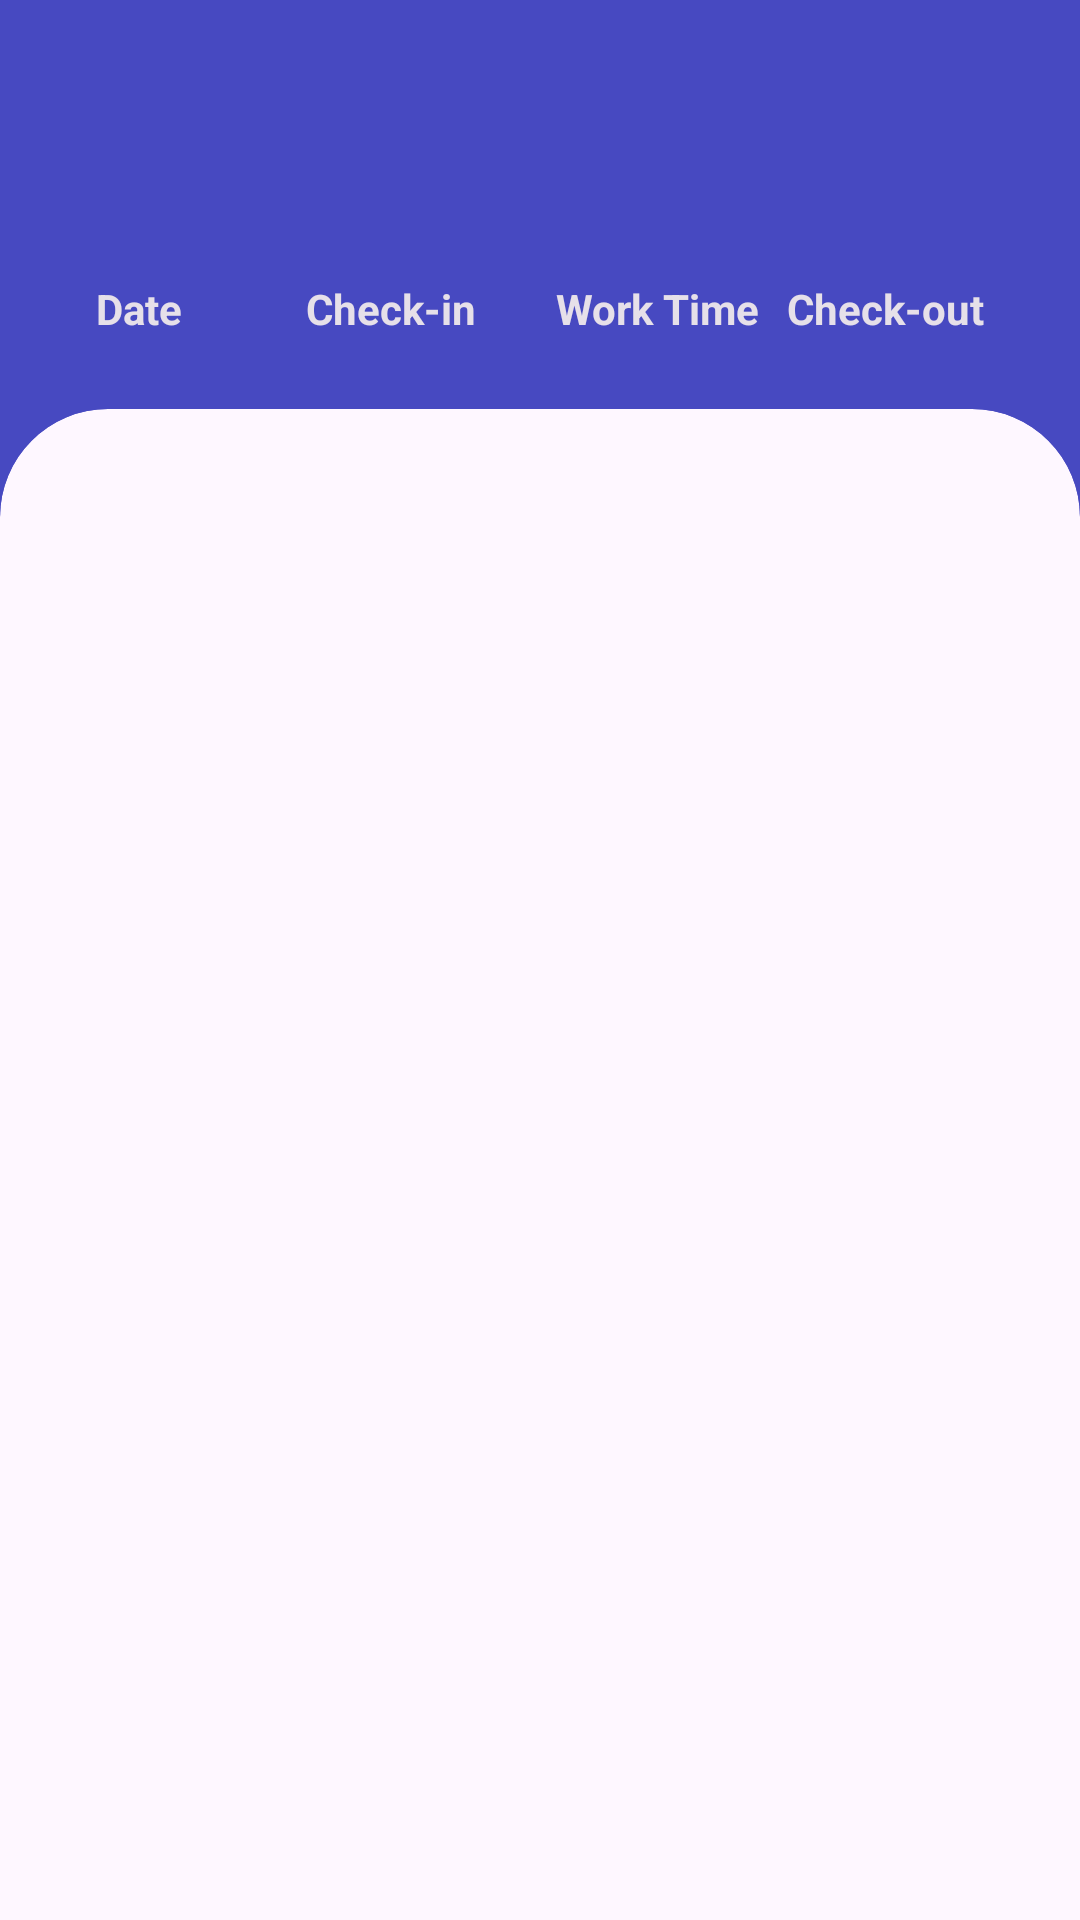

The Android layout XML behind this screen, and the referenced resources:
<!-- AndroidManifest.xml: application theme Theme.Haazir -->
<!-- res/layout/fragment_history_list.xml -->
<?xml version="1.0" encoding="utf-8"?>
<LinearLayout xmlns:android="http://schemas.android.com/apk/res/android"
    xmlns:app="http://schemas.android.com/apk/res-auto"
    xmlns:tools="http://schemas.android.com/tools"
    android:layout_width="match_parent"
    android:layout_height="match_parent"
    android:orientation="vertical"
    android:background="?colorPrimary">
    <LinearLayout
        android:layout_width="match_parent"
        android:layout_height="wrap_content"
        android:layout_marginHorizontal="@dimen/medium_gap"
        android:layout_marginTop="@dimen/medium_gap"
        android:gravity="center"
        android:clipToPadding="false">

        <TextView
            android:id="@+id/range"
            android:layout_width="0dp"
            android:layout_height="wrap_content"
            android:layout_margin="8dp"
            android:layout_weight="1"
            android:textAppearance="?textAppearanceTitleLarge"
            android:textColor="?colorSurface" />

        <ImageButton
            android:id="@+id/datePicker"
            android:backgroundTint="@android:color/transparent"
            android:layout_width="36dp"
            android:layout_height="36dp"
            android:src="@drawable/ic_calendar_24"
            android:background="?selectableItemBackgroundBorderless"
            app:tint="?colorSurface" />

    </LinearLayout>


    <LinearLayout
        android:id="@+id/headerLayout"
        android:layout_width="match_parent"
        android:layout_height="wrap_content"
        android:gravity="center"
        android:orientation="horizontal"
        android:paddingHorizontal="@dimen/medium_gap"
        android:paddingVertical="@dimen/medium_gap">

        <TextView
            android:layout_width="0dp"
            android:layout_height="wrap_content"
            android:layout_weight="1"
            android:paddingStart="8dp"
            android:text="Date"
            android:textStyle="bold"
            android:theme="?android:textAppearanceInverse" />

        <TextView
            android:layout_width="0dp"
            android:layout_height="wrap_content"
            android:layout_weight="1"
            android:text="Check-in"
            android:textStyle="bold"
            android:theme="?android:textAppearanceInverse" />

        <TextView
            android:layout_width="0dp"
            android:layout_height="wrap_content"
            android:layout_weight="1"
            android:gravity="center"
            android:text="Work Time"
            android:textStyle="bold"
            android:theme="?android:textAppearanceInverse" />

        <TextView
            android:layout_width="0dp"
            android:layout_height="wrap_content"
            android:layout_weight="1"
            android:gravity="right"
            android:paddingEnd="8dp"
            android:text="Check-out"
            android:textStyle="bold"
            android:theme="?android:textAppearanceInverse" />

    </LinearLayout>

    <com.google.android.material.card.MaterialCardView
        android:layout_width="match_parent"
        android:layout_height="match_parent"
        app:cardPreventCornerOverlap="false"
        app:shapeAppearanceOverlay="@style/ShapeAppearanceOverlay.Haazir.CardView.TopRounded"
        app:strokeWidth="0dp">

        <androidx.recyclerview.widget.RecyclerView
            android:id="@+id/list"
            android:name="com.teamcastor.haazir.HistoryFragment"
            android:layout_width="match_parent"
            android:layout_height="match_parent"
            android:layout_marginHorizontal="@dimen/medium_gap"
            android:layout_marginTop="@dimen/small_gap"
            app:layoutManager="LinearLayoutManager"
            tools:context=".HistoryFragment"
            tools:listitem="@layout/fragment_history" />

    </com.google.android.material.card.MaterialCardView>

</LinearLayout>
<!-- res/layout/fragment_history.xml (included above) -->
<?xml version="1.0" encoding="utf-8"?>
<LinearLayout xmlns:android="http://schemas.android.com/apk/res/android"
    xmlns:app="http://schemas.android.com/apk/res-auto"
    android:layout_width="match_parent"
    android:layout_height="80dp"
    android:gravity="center_vertical">

        <FrameLayout
            android:layout_width="0dp"
            android:layout_height="match_parent"
            android:layout_weight="1"
            android:paddingStart="@dimen/cardview_default_elevation"
            android:clipToPadding="false">
                <com.google.android.material.card.MaterialCardView
                    android:id="@+id/dayDetailsCard"
                    app:strokeWidth="0dp"
                    app:cardElevation="1dp"
                    android:layout_width="wrap_content"
                    app:contentPaddingLeft="6dp"
                    app:contentPaddingRight="6dp"
                    app:contentPaddingTop="4dp"
                    app:contentPaddingBottom="4dp"
                    android:layout_height="wrap_content"
                    android:layout_gravity="center_vertical">
                        <LinearLayout
                            android:id="@+id/dayDetailsLL"
                            android:layout_width="match_parent"
                            android:layout_height="match_parent"
                            android:orientation="vertical"
                            android:gravity="center">
                                <TextView
                                    android:id="@+id/dayNum"
                                    android:layout_width="wrap_content"
                                    android:layout_height="wrap_content"
                                    android:textStyle="bold"
                                    android:textAppearance="?attr/textAppearanceListItem" />
                                <TextView
                                    android:id="@+id/dayName"
                                    android:layout_width="wrap_content"
                                    android:layout_height="wrap_content"/>
                        </LinearLayout>
                </com.google.android.material.card.MaterialCardView>
        </FrameLayout>

        <TextView
            android:id="@+id/enterTime"
            android:layout_weight="1"
            android:layout_width="0dp"
            android:layout_height="wrap_content"
            android:text="09:35 AM"
            android:textAppearance="?textAppearanceTitleMedium" />

        <TextView
            android:id="@+id/workDuration"
            android:layout_width="0dp"
            android:layout_weight="1"
            android:layout_height="wrap_content"
            android:text="08h 24m"
            android:gravity="center"
            android:textAppearance="?textAppearanceTitleMedium" />

        <TextView
            android:id="@+id/exitTime"
            android:layout_width="0dp"
            android:layout_weight="1"
            android:layout_height="wrap_content"
            android:paddingEnd="@dimen/cardview_default_elevation"
            android:text="05:05 PM"
            android:gravity="right"
            android:textAppearance="?textAppearanceTitleMedium" />
</LinearLayout>
<!-- resources referenced by this layout -->
<resources>
  <dimen name="medium_gap">24dp</dimen>
  <dimen name="small_gap">16dp</dimen>
  <style name="ShapeAppearanceOverlay.Haazir.CardView.TopRounded" parent="">
          <item name="cornerFamily">rounded</item>
          <item name="cornerSizeTopRight">@dimen/cornerRadius</item>
          <item name="cornerSizeTopLeft">@dimen/cornerRadius</item>
          <item name="cornerSizeBottomRight">0dp</item>
          <item name="cornerSizeBottomLeft">0dp</item>
      </style>
  <style name="Theme.Haazir" parent="Theme.Material3.DayNight.NoActionBar">
          
          <item name="colorPrimary">@color/blue</item>
          <item name="colorPrimaryVariant">@color/purple_700</item>
          <item name="colorOnPrimary">@color/white</item>
          <item name="colorPrimaryDark">@color/dark_blue</item>
          
          <item name="colorSecondary">@color/dm_blue</item>
          <item name="colorSecondaryVariant">@color/teal_700</item>
          <item name="colorOnSecondary">@color/black</item>
          <item name="colorOutline">@color/light_blue</item>
          <item name="colorSecondaryContainer">@color/alt_light_blue</item>
          
          <item name="android:statusBarColor">?attr/colorPrimary</item>
          <item name="dividerColor">@color/divider</item>
          
      </style>
  <dimen name="cornerRadius">36dp</dimen>
  <color name="blue">#4749C1</color>
  <color name="purple_700">#FF3700B3</color>
  <color name="white">#FFFFFFFF</color>
  <color name="dark_blue">#3132AB</color>
  <color name="dm_blue">#8CABE6</color>
  <color name="teal_700">#FF018786</color>
  <color name="black">#FF000000</color>
  <color name="light_blue">#2f73cc</color>
  <color name="alt_light_blue">#D2D9EF</color>
  <color name="divider">#1F848484</color>
</resources>
